Image classification data set "data" (wuyinwuxian/Neural_Networks_froth_flotation on GitHub). Class labels (3): high, low, medium.

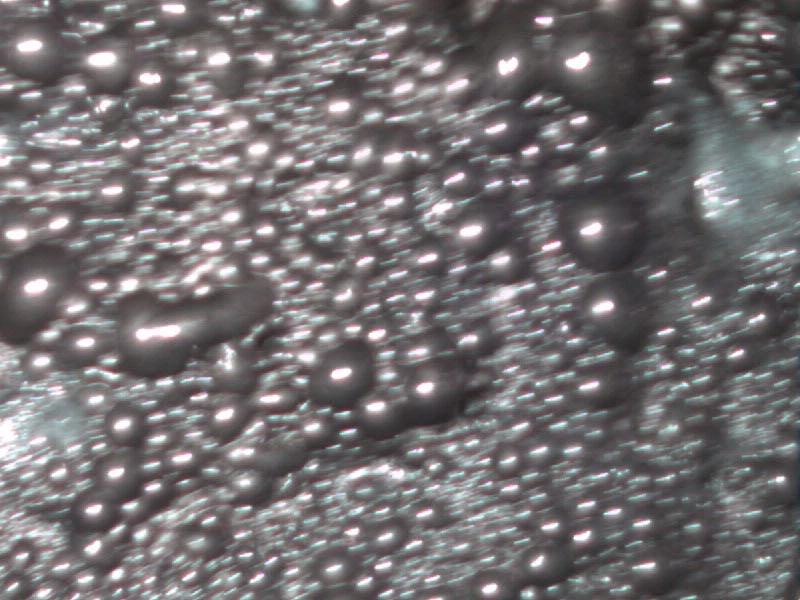
Label: high

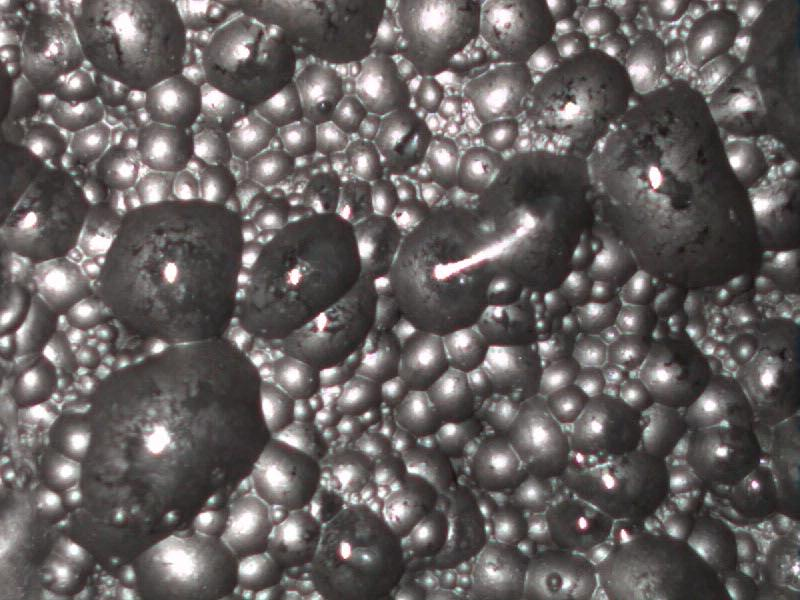
Label: low

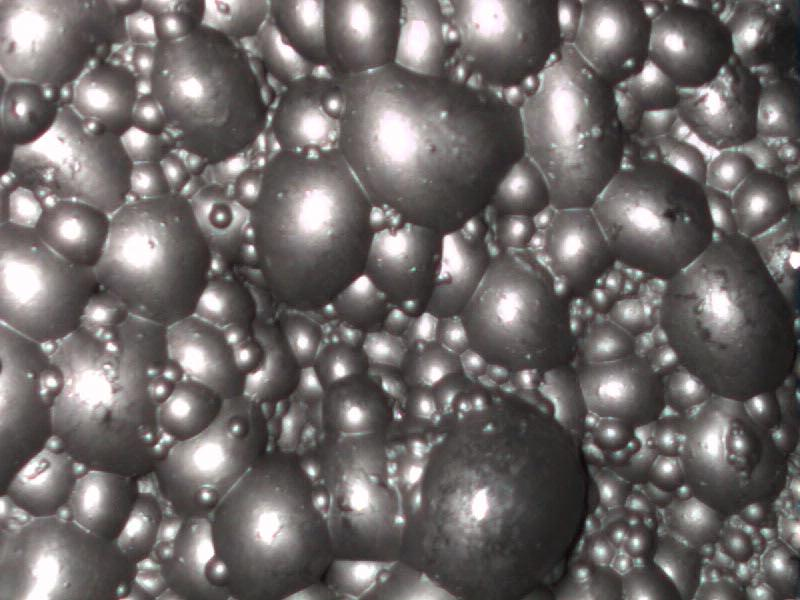
Label: low

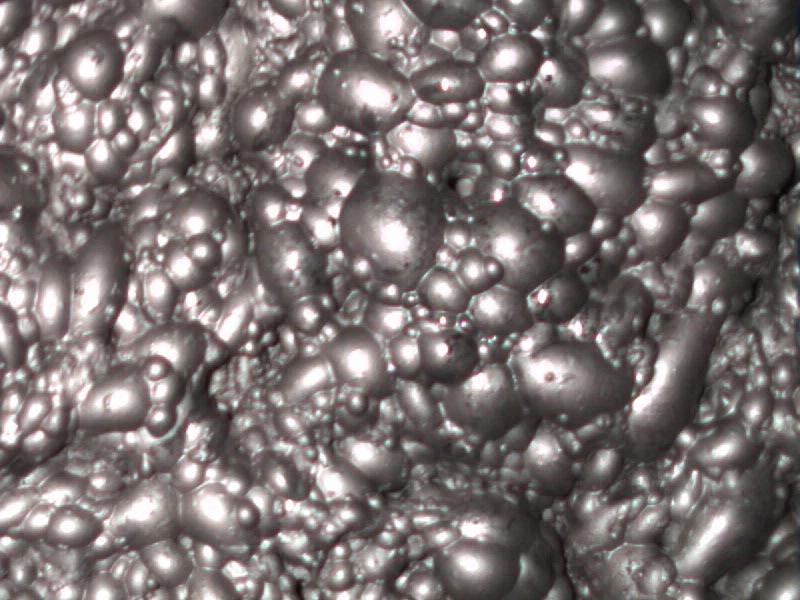
Label: medium

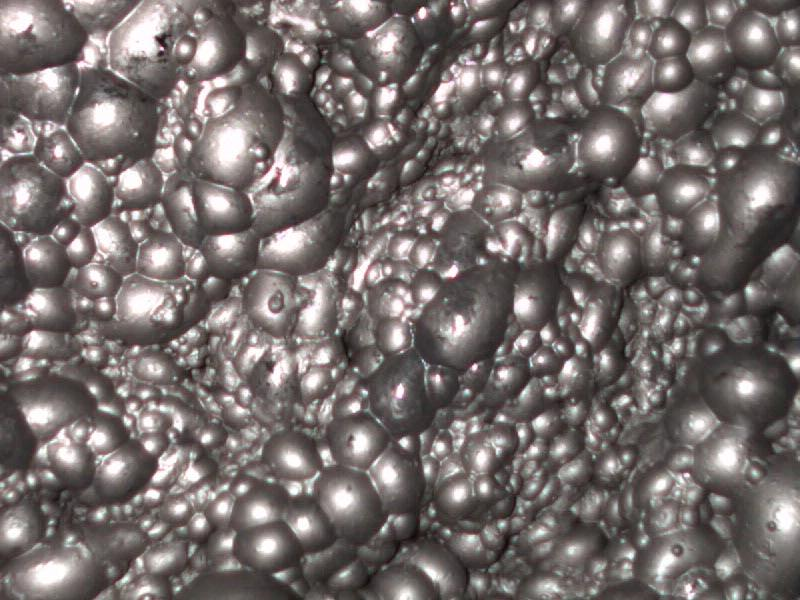
Label: medium

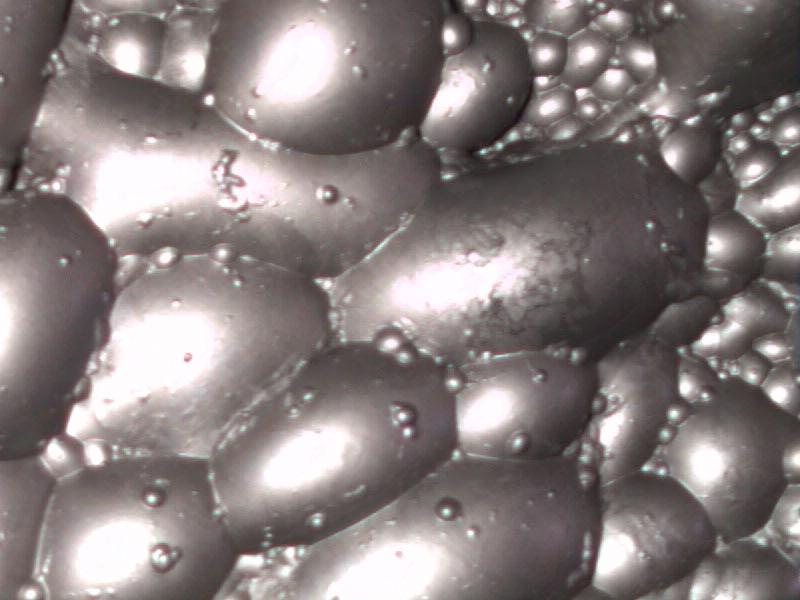
Label: high
